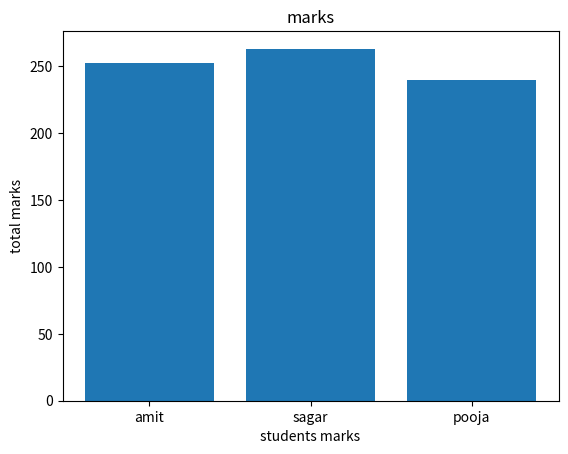

Python code for this plot:
import pandas as pd
import numpy as np
import matplotlib.pyplot as plt

data = {'name' : ['amit', 'sagar','pooja'],
            'math' : [85, 90, 78],
            'science' : [92, 88, 80],
            'english' : [75, 85, 82]}

df = pd.DataFrame(data)

df['total'] = df['math'] + df['science'] + df['english']

plt.bar(df['name'], df['total'])
plt.xlabel("students marks")
plt.ylabel("total marks")
plt.title("marks")
plt.show()